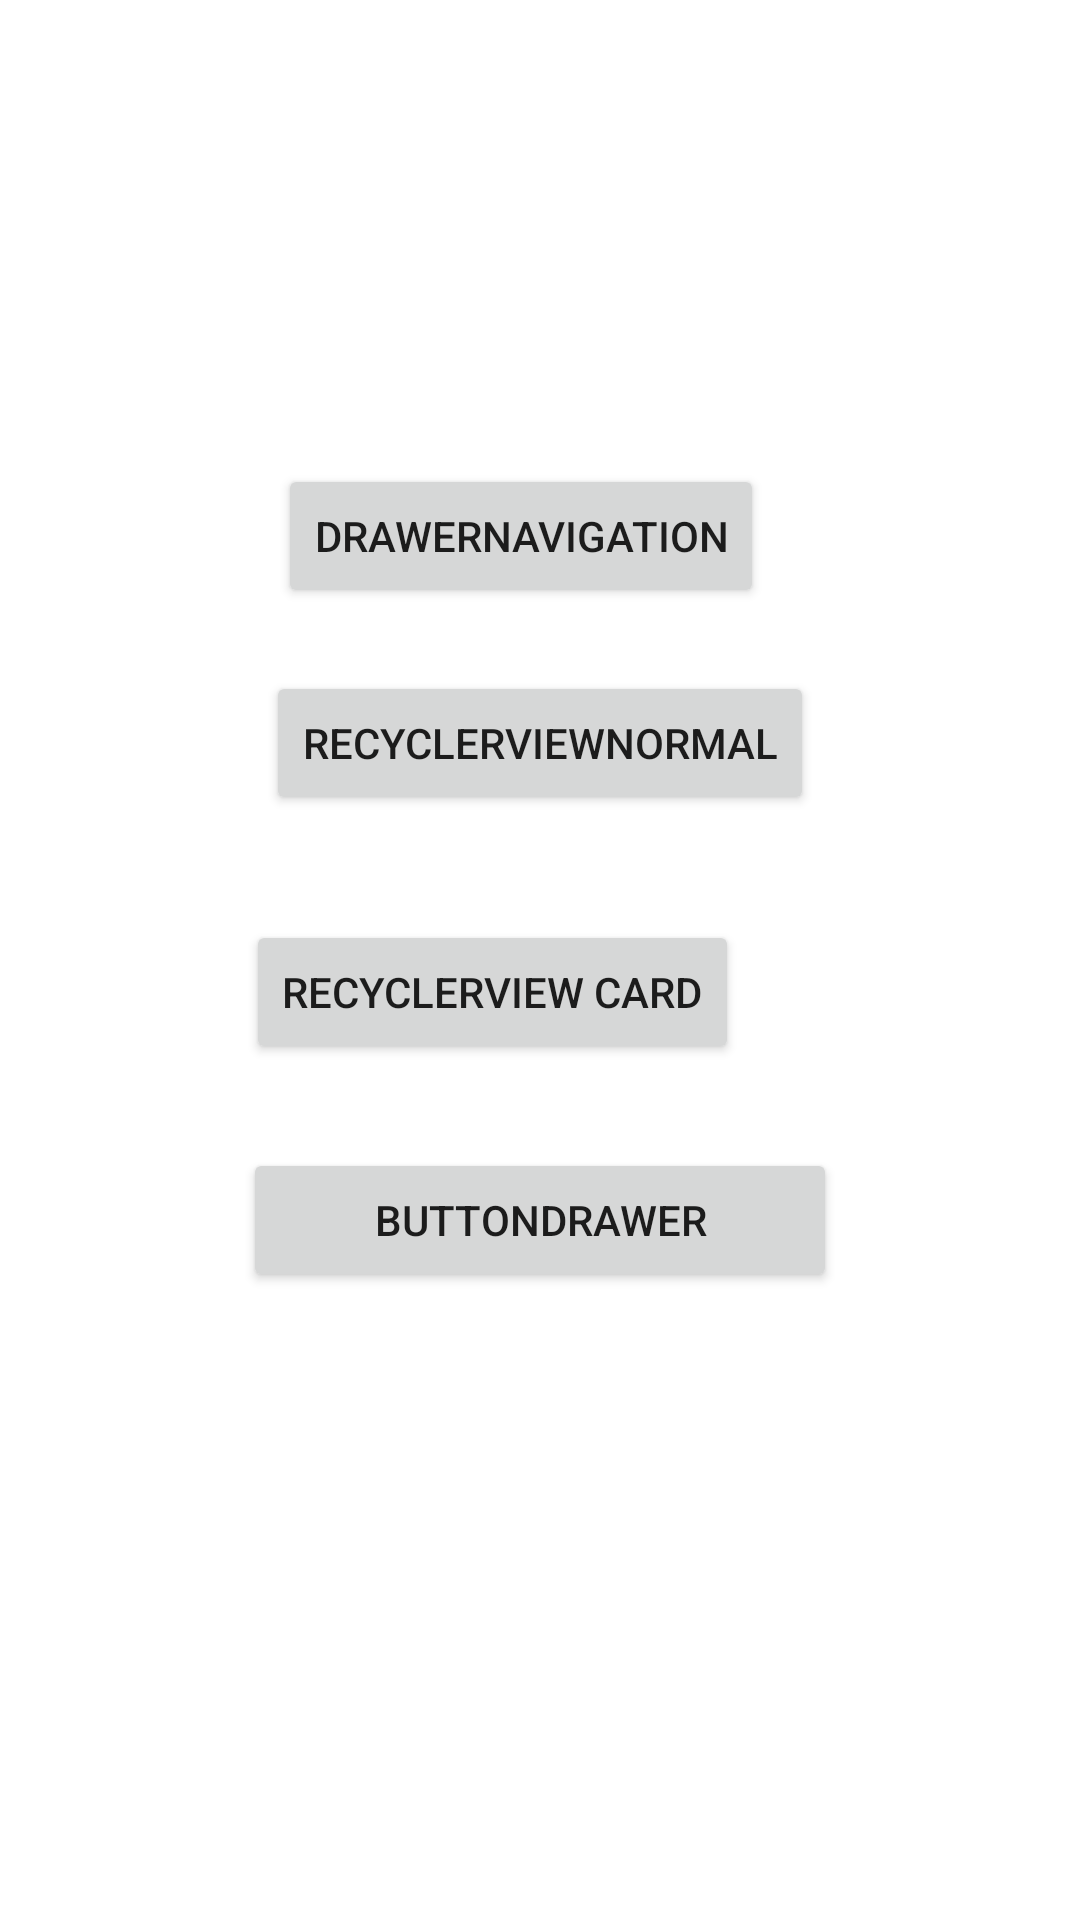

Layout XML and referenced resources for this Android screen:
<!-- AndroidManifest.xml: application theme Theme.Projeto_Treinamento -->
<!-- res/layout/activity_main.xml -->
<?xml version="1.0" encoding="utf-8"?>
<androidx.constraintlayout.widget.ConstraintLayout xmlns:android="http://schemas.android.com/apk/res/android"
    xmlns:app="http://schemas.android.com/apk/res-auto"
    xmlns:tools="http://schemas.android.com/tools"
    android:layout_width="match_parent"
    android:layout_height="match_parent"
    tools:context=".MainActivity">

    <Button
        android:id="@+id/buttonRecycler"
        android:layout_width="wrap_content"
        android:layout_height="wrap_content"
        android:layout_marginTop="273dp"
        android:layout_marginBottom="35dp"
        android:text="RecyclerViewNormal"
        app:layout_constraintBottom_toTopOf="@+id/buttonCard"
        app:layout_constraintEnd_toEndOf="parent"
        app:layout_constraintStart_toStartOf="parent"
        app:layout_constraintTop_toTopOf="parent" />

    <Button
        android:id="@+id/buttonCard"
        android:layout_width="wrap_content"
        android:layout_height="wrap_content"
        android:layout_marginStart="1dp"
        android:layout_marginBottom="28dp"
        android:text="RecyclerView Card"
        app:layout_constraintBottom_toTopOf="@+id/buttonSnack"
        app:layout_constraintStart_toStartOf="@+id/buttonSnack"
        app:layout_constraintTop_toBottomOf="@+id/buttonRecycler" />

    <Button
        android:id="@+id/buttonSnack"
        android:layout_width="198dp"
        android:layout_height="48dp"
        android:layout_marginBottom="259dp"
        android:text="ButtonDrawer"
        app:layout_constraintBottom_toBottomOf="parent"
        app:layout_constraintEnd_toEndOf="parent"
        app:layout_constraintStart_toStartOf="parent"
        app:layout_constraintTop_toBottomOf="@+id/buttonCard" />

    <Button
        android:id="@+id/buttonDrawer"
        android:layout_width="wrap_content"
        android:layout_height="wrap_content"
        android:layout_marginStart="4dp"
        android:layout_marginBottom="21dp"
        android:text="DrawerNavigation"
        app:layout_constraintBottom_toTopOf="@+id/buttonRecycler"
        app:layout_constraintStart_toStartOf="@+id/buttonRecycler" />
</androidx.constraintlayout.widget.ConstraintLayout>
<!-- resources referenced by this layout -->
<resources>
  <style name="Theme.Projeto_Treinamento" parent="Theme.MaterialComponents.DayNight.DarkActionBar">
          
          <item name="colorPrimary">@color/purple_500</item>
          <item name="colorPrimaryVariant">@color/purple_700</item>
          <item name="colorOnPrimary">@color/white</item>
          
          <item name="colorSecondary">@color/teal_200</item>
          <item name="colorSecondaryVariant">@color/teal_700</item>
          <item name="colorOnSecondary">@color/black</item>
          
          <item name="android:statusBarColor" tools:targetApi="l">?attr/colorPrimaryVariant</item>
          
      </style>
  <!-- not gathered from this repository: default colours our renderer supplied (Android Studio template values) -->
  <color name="purple_500">#FF6200EE</color>
  <color name="purple_700">#FF3700B3</color>
  <color name="teal_200">#FF03DAC5</color>
  <color name="teal_700">#FF018786</color>
  <color name="black">#FF000000</color>
  <color name="white">#FFFFFFFF</color>
</resources>
